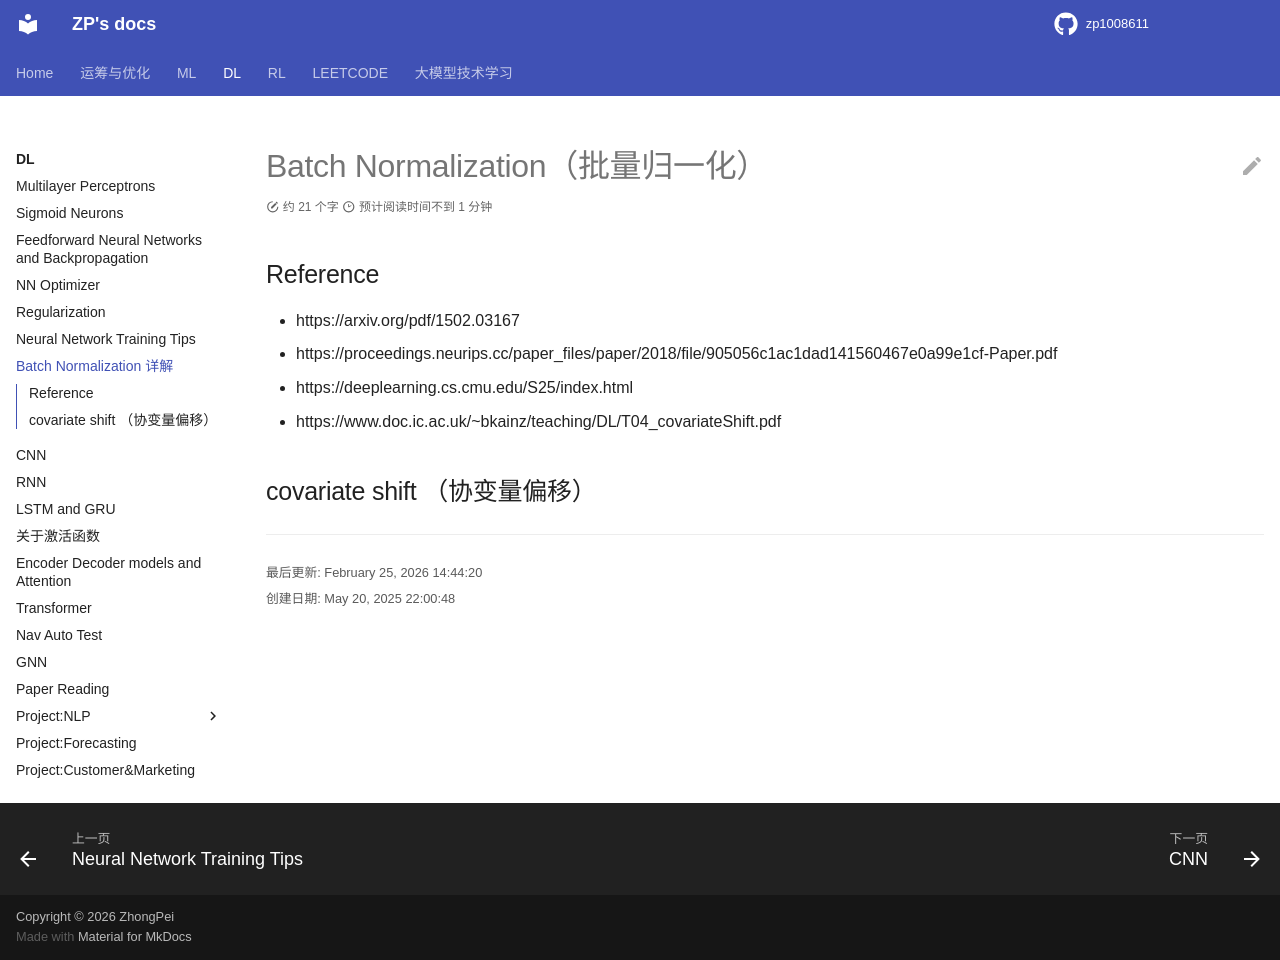

repository: zp1008611/zp1008611.github.io · page: DL/Basics/BN/index.html · generator: mkdocs

# Batch Normalization（批量归一化）

## Reference

- https://arxiv.org/pdf/1502.03167
- https://proceedings.neurips.cc/paper_files/paper/2018/file/905056c1ac1dad141560467e0a99e1cf-Paper.pdf
- https://deeplearning.cs.cmu.edu/S25/index.html
- https://www.doc.ic.ac.uk/~bkainz/teaching/DL/T04_covariateShift.pdf

## covariate shift （协变量偏移）
